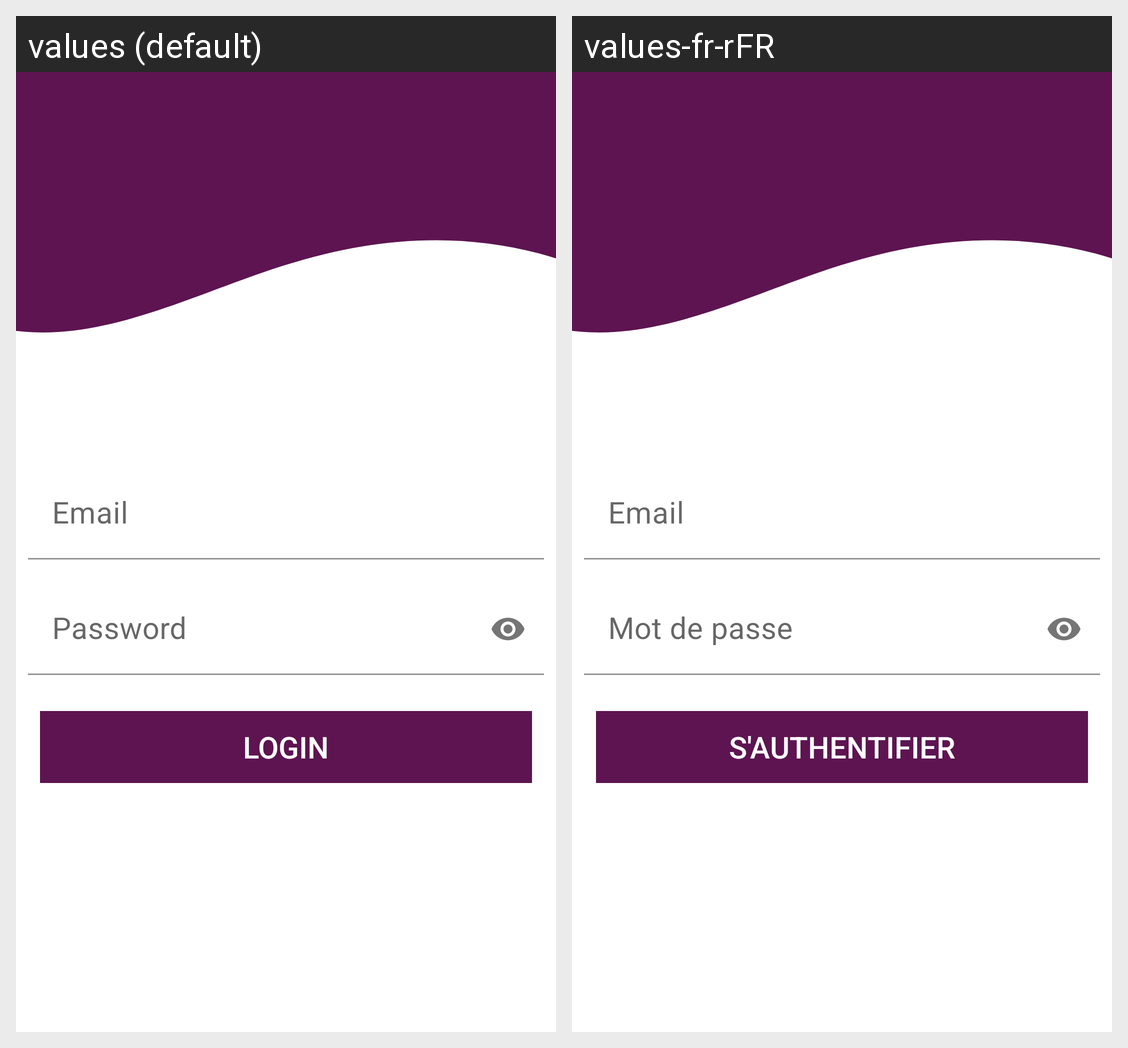

Strings drawn on this Android screen and how each of the app's shown locales translates them:
Android screen res/layout/activity_login.xml rendered under 2 locales, left to right: values (default), values-fr-rFR. Device: Nexus 5 (rendered at 1080×1920; each locale shown at half size, 540×960, under a caption strip naming it); theme Theme.AceTrack.
Strings drawn on this screen, with the default value and each locale's value (text and hints the layout hard-codes, and strings that could not be matched under every locale, appear in the picture but are not listed):

hint_email_address
  values: Email
  values-fr-rFR: Email

hint_password
  values: Password
  values-fr-rFR: Mot de passe

login
  values: Login
  values-fr-rFR: S'authentifier
